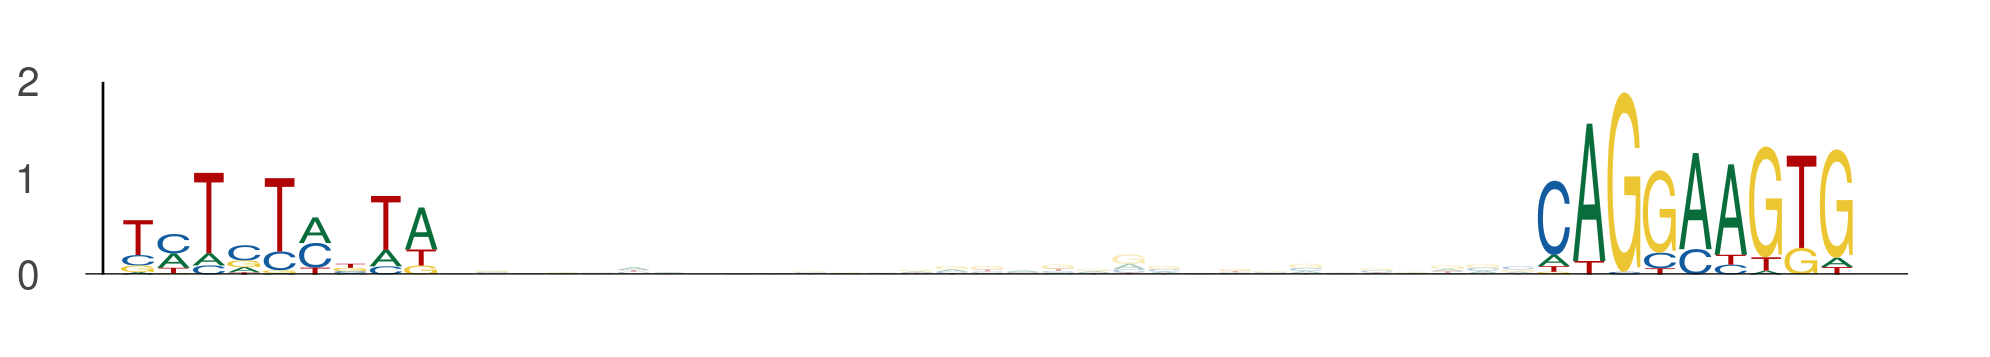

Source data for this figure (header and first rows):
seq_index, start_position, end_position, is_reversed_complement
6092, 40, 49, 0
6092, 80, 89, 0
5018, 57, 66, 0
5018, 97, 106, 0
3566, 11, 20, 0
3566, 51, 60, 0
1230, 40, 49, 0
1230, 80, 89, 0
5791, 40, 49, 0
5791, 80, 89, 0
5457, 19, 28, 0
5457, 59, 68, 0
548, 40, 49, 0
548, 80, 89, 0
1071, 100, 109, 0
1071, 140, 149, 0
2642, 9, 18, 0
2642, 49, 58, 0
4936, 40, 49, 0
4936, 80, 89, 0
4727, 40, 49, 0
4727, 80, 89, 0
5443, 40, 49, 0
5443, 80, 89, 0
4396, 36, 45, 0
4396, 76, 85, 0
4933, 35, 44, 0
4933, 75, 84, 0
374, 40, 49, 0
374, 80, 89, 0
347, 40, 49, 0
347, 80, 89, 0
5218, 40, 49, 0
5218, 80, 89, 0
2155, 40, 49, 0
2155, 80, 89, 0
2866, 40, 49, 0
2866, 80, 89, 0
6005, 40, 49, 0
6005, 80, 89, 0
2036, 40, 49, 0
2036, 80, 89, 0
1475, 40, 49, 0
1475, 80, 89, 0
641, 40, 49, 0
641, 80, 89, 0
74, 55, 64, 0
74, 95, 104, 0
110, 40, 49, 0
110, 80, 89, 0
1649, 40, 49, 0
1649, 80, 89, 0
5087, 40, 49, 0
5087, 80, 89, 0
5620, 25, 34, 0
5620, 65, 74, 0
3230, 40, 49, 0
3230, 80, 89, 0
721, 40, 49, 0
721, 80, 89, 0
... 74 more rows
